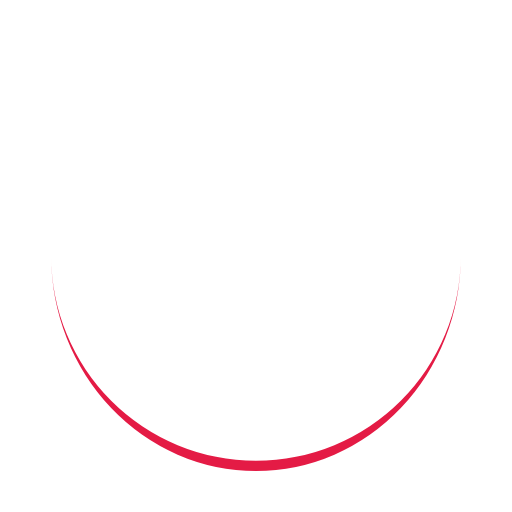
t = 0.00 s
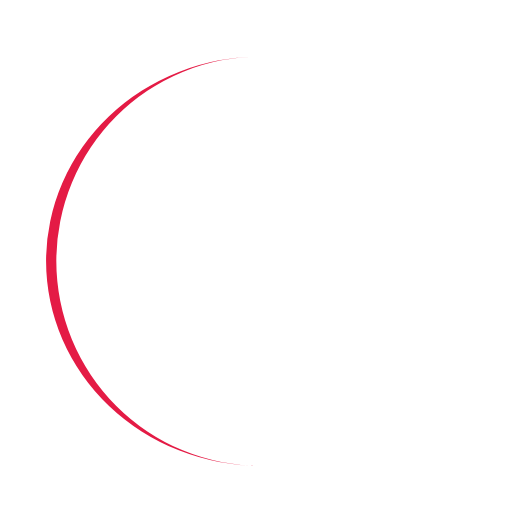
t = 0.25 s
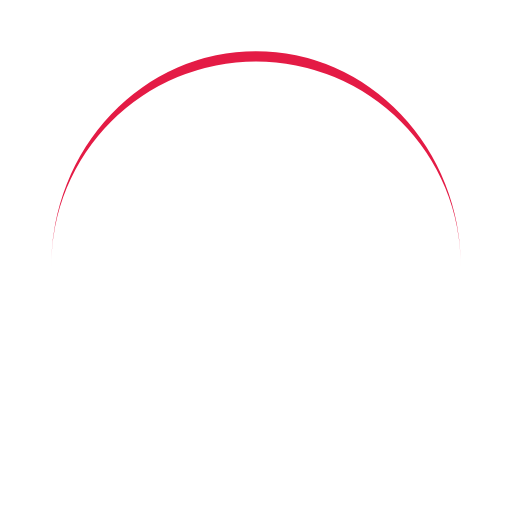
t = 0.50 s
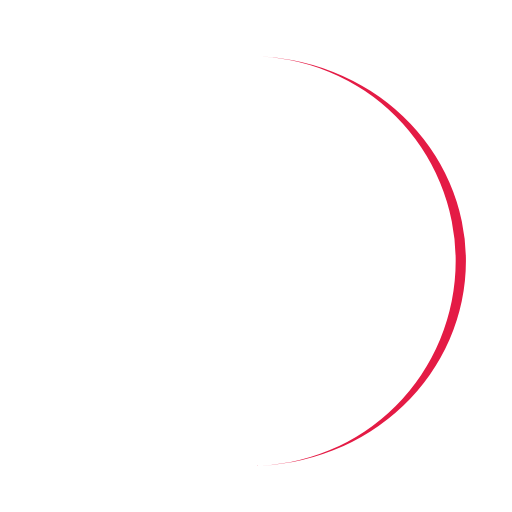
t = 0.75 s

The animated SVG that drew these frames (rendered in a browser with its animation timeline set to each time). Animation: 1 SMIL element (animateTransform=1); one cycle of 1.00 s, repeats indefinitely.

<svg xmlns="http://www.w3.org/2000/svg" viewBox="0 0 100 100" preserveAspectRatio="xMidYMid" width="200" height="200" style="shape-rendering: auto; display: block; background: rgba(255, 255, 255, 0);" xmlns:xlink="http://www.w3.org/1999/xlink"><g><path stroke="none" fill="#e41b45" d="M10 50A40 40 0 0 0 90 50A40 42 0 0 1 10 50">
  <animateTransform values="0 50 51;360 50 51" keyTimes="0;1" repeatCount="indefinite" dur="1s" type="rotate" attributeName="transform"></animateTransform>
</path><g></g></g><!-- [ldio] generated by https://loading.io --></svg>